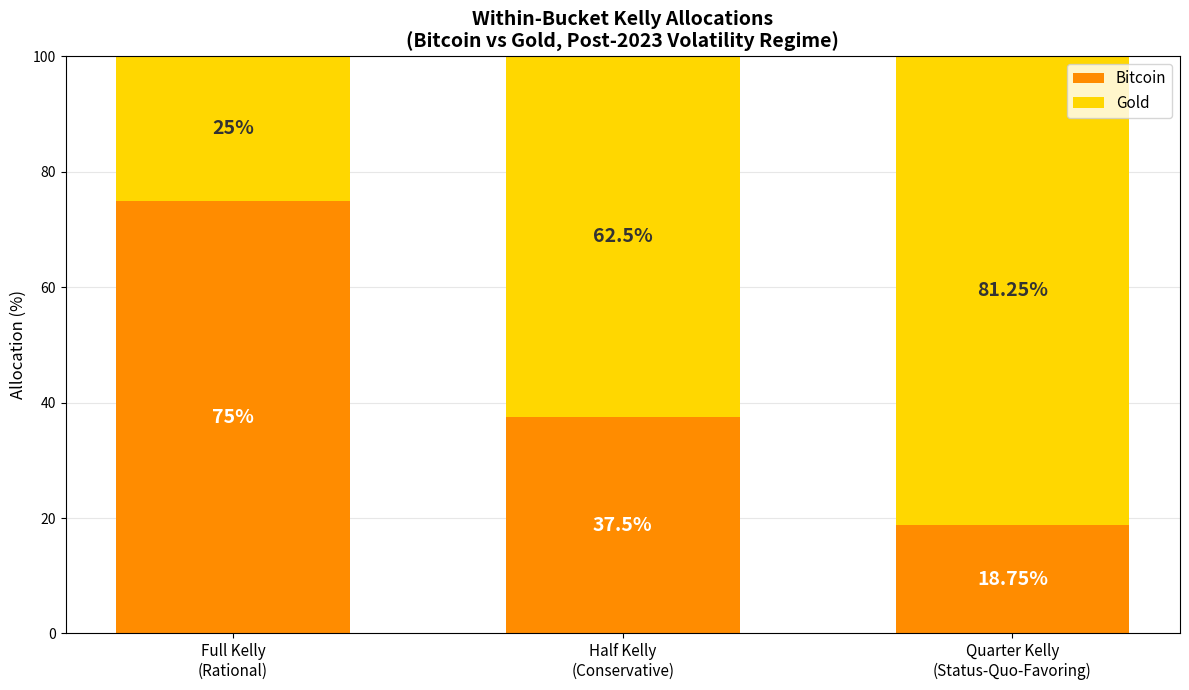

Python code for this plot: (Note: this script raises an exception after producing the figure.)
import matplotlib.pyplot as plt
import numpy as np

# Create the Kelly allocation figure with even percentages
fig, ax = plt.subplots(figsize=(12, 7))

# Data for three columns
labels = ['Full Kelly\n(Rational)', 'Half Kelly\n(Conservative)', 'Quarter Kelly\n(Status-Quo-Favoring)']

# Full Kelly: 25% Gold, 75% Bitcoin
# Half Kelly: 50% of 75% Bitcoin = 37.5% Bitcoin, 62.5% Gold
# Quarter Kelly: 25% of 75% Bitcoin = 18.75% Bitcoin, 81.25% Gold
bitcoin_pct = [75, 37.5, 18.75]
gold_pct = [25, 62.5, 81.25]

x = np.arange(len(labels))
width = 0.6

# Create stacked bar chart
bars1 = ax.bar(x, bitcoin_pct, width, label='Bitcoin', color='#FF8C00')  # Orange
bars2 = ax.bar(x, gold_pct, width, bottom=bitcoin_pct, label='Gold', color='#FFD700')  # Gold/Yellow

# Add percentage labels on bars
for i, (btc, gld) in enumerate(zip(bitcoin_pct, gold_pct)):
    # Bitcoin label (in lower portion)
    ax.text(i, btc/2, f'{btc}%', ha='center', va='center', fontsize=14, fontweight='bold', color='white')
    # Gold label (in upper portion)
    ax.text(i, btc + gld/2, f'{gld}%', ha='center', va='center', fontsize=14, fontweight='bold', color='#333333')

ax.set_ylabel('Allocation (%)', fontsize=12)
ax.set_title('Within-Bucket Kelly Allocations\n(Bitcoin vs Gold, Post-2023 Volatility Regime)', fontsize=14, fontweight='bold')
ax.set_xticks(x)
ax.set_xticklabels(labels, fontsize=11)
ax.legend(loc='upper right', fontsize=11)
ax.set_ylim(0, 100)

# Add gridlines
ax.yaxis.grid(True, linestyle='-', alpha=0.3)
ax.set_axisbelow(True)

plt.tight_layout()
plt.savefig('C:/dev/GoldvBTC/figure_kelly_summary.png', dpi=150, bbox_inches='tight', facecolor='white')
plt.close()

print("Figure 10 regenerated successfully with corrected percentages:")
print("Full Kelly: 75% Bitcoin / 25% Gold")
print("Half Kelly: 37.5% Bitcoin / 62.5% Gold")
print("Quarter Kelly: 18.75% Bitcoin / 81.25% Gold")
